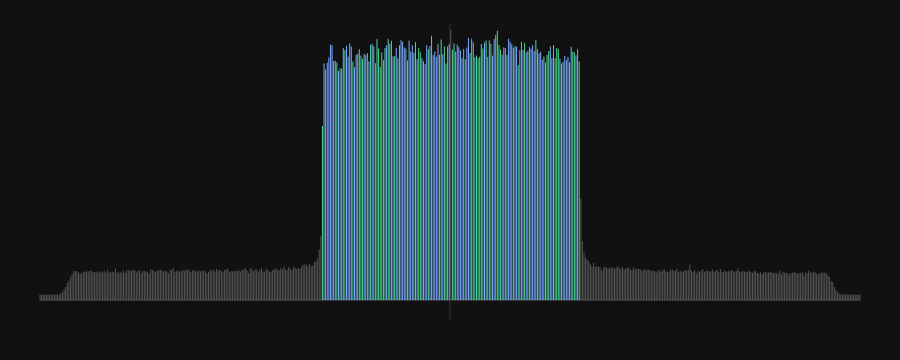

The table this chart was drawn from, first rows:
bin, power, power_db, active, data_like
-256, 5.20928807e-07, -34.11, 0, 0
-255, 5.10150858e-07, -34.2, 0, 0
-254, 4.93811084e-07, -34.34, 0, 0
-253, 4.92871405e-07, -34.35, 0, 0
-252, 5.31437523e-07, -34.03, 0, 0
-251, 5.36519676e-07, -33.98, 0, 0
-250, 5.57744643e-07, -33.82, 0, 0
-249, 5.05051432e-07, -34.25, 0, 0
-248, 5.30725577e-07, -34.03, 0, 0
-247, 5.15207148e-07, -34.16, 0, 0
-246, 5.07523971e-07, -34.23, 0, 0
-245, 5.94775423e-07, -33.54, 0, 0
-244, 6.23036243e-07, -33.33, 0, 0
-243, 8.50083185e-07, -31.99, 0, 0
-242, 1.19773147e-06, -30.5, 0, 0
-241, 2.03867435e-06, -28.19, 0, 0
-240, 3.11633422e-06, -26.34, 0, 0
-239, 5.28488296e-06, -24.05, 0, 0
-238, 7.08354359e-06, -22.78, 0, 0
-237, 9.64312046e-06, -21.44, 0, 0
-236, 1.23169484e-05, -20.37, 0, 0
-235, 1.52356517e-05, -19.45, 0, 0
-234, 1.55218128e-05, -19.37, 0, 0
-233, 1.50319497e-05, -19.51, 0, 0
-232, 1.37280536e-05, -19.9, 0, 0
-231, 1.34386317e-05, -20, 0, 0
-230, 1.29939648e-05, -20.14, 0, 0
-229, 1.43776657e-05, -19.7, 0, 0
-228, 1.53956823e-05, -19.41, 0, 0
-227, 1.45819791e-05, -19.64, 0, 0
-226, 1.4971381e-05, -19.53, 0, 0
-225, 1.55518369e-05, -19.36, 0, 0
-224, 1.57950839e-05, -19.29, 0, 0
-223, 1.39457867e-05, -19.84, 0, 0
-222, 1.43026007e-05, -19.73, 0, 0
-221, 1.41603701e-05, -19.77, 0, 0
-220, 1.49791711e-05, -19.52, 0, 0
-219, 1.37186578e-05, -19.91, 0, 0
-218, 1.53197457e-05, -19.43, 0, 0
-217, 1.40100804e-05, -19.82, 0, 0
-216, 1.57309856e-05, -19.31, 0, 0
-215, 1.39691128e-05, -19.83, 0, 0
-214, 1.67281568e-05, -19.05, 0, 0
-213, 1.40626356e-05, -19.8, 0, 0
-212, 1.42389521e-05, -19.74, 0, 0
-211, 1.4876693e-05, -19.55, 0, 0
-210, 1.45346413e-05, -19.66, 0, 0
-209, 1.83998463e-05, -18.63, 0, 0
-208, 1.40792315e-05, -19.79, 0, 0
-207, 1.38439088e-05, -19.87, 0, 0
-206, 1.41691461e-05, -19.77, 0, 0
-205, 1.35887162e-05, -19.95, 0, 0
-204, 1.58911653e-05, -19.27, 0, 0
-203, 1.33324305e-05, -20.03, 0, 0
-202, 1.60614425e-05, -19.22, 0, 0
-201, 1.62439909e-05, -19.17, 0, 0
-200, 1.55473958e-05, -19.36, 0, 0
-199, 1.60165138e-05, -19.23, 0, 0
-198, 1.63778533e-05, -19.14, 0, 0
-197, 1.67312215e-05, -19.04, 0, 0
... 452 more rows
